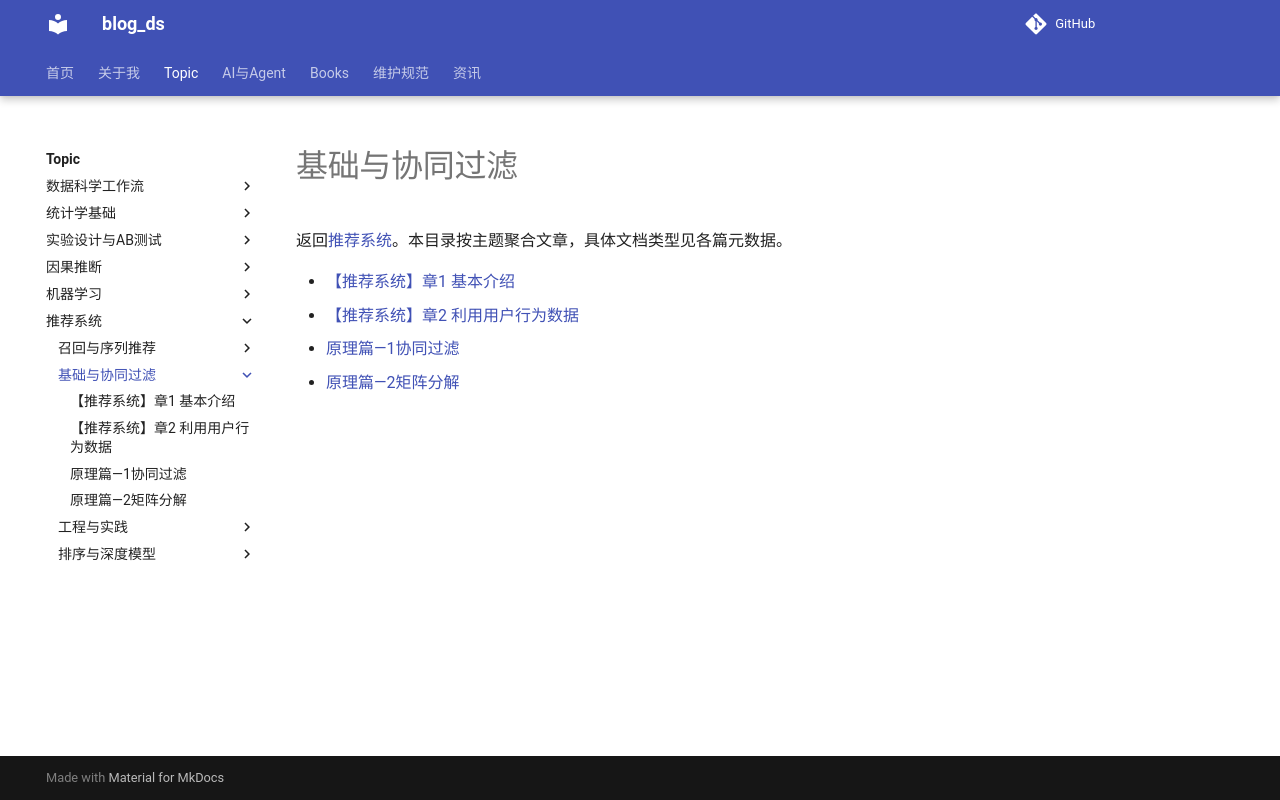

repository: tjzzz/blog_ds · page: topics/推荐系统/基础与协同过滤/index.html · generator: mkdocs

---
title: "基础与协同过滤"
created: 2026-10-16
updated: 2026-10-16
tags: [llm-wiki, index]
source: []
topic: "推荐系统"
wiki_type: subtopic
review_status: structural
---
# 基础与协同过滤

返回[推荐系统](../index.md)。本目录按主题聚合文章，具体文档类型见各篇元数据。

- [【推荐系统】章1 基本介绍](%E3%80%90%E6%8E%A8%E8%8D%90%E7%B3%BB%E7%BB%9F%E3%80%91%E7%AB%A01%20%E5%9F%BA%E6%9C%AC%E4%BB%8B%E7%BB%8D.md)
- [【推荐系统】章2 利用用户行为数据](%E3%80%90%E6%8E%A8%E8%8D%90%E7%B3%BB%E7%BB%9F%E3%80%91%E7%AB%A02%20%E5%88%A9%E7%94%A8%E7%94%A8%E6%88%B7%E8%A1%8C%E4%B8%BA%E6%95%B0%E6%8D%AE.md)
- [原理篇—1协同过滤](%E5%8E%9F%E7%90%86%E7%AF%87%E2%80%941%E5%8D%8F%E5%90%8C%E8%BF%87%E6%BB%A4.md)
- [原理篇—2矩阵分解](%E5%8E%9F%E7%90%86%E7%AF%87%E2%80%942%E7%9F%A9%E9%98%B5%E5%88%86%E8%A7%A3.md)
